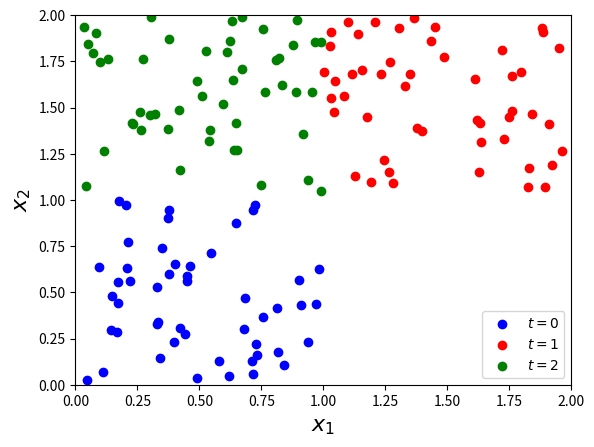

Recreate this plot in Python. (Note: this script raises an exception after producing the figure.)
"""Multinomial Probit regression using Gibbs sampling with GP priors."""
import numpy as np
import matplotlib.pyplot as plt
from scipy.stats import norm, uniform, multivariate_normal


def get_C_ij(varphi, D, k, X_i, X_j):
    """Get the ij'th element of C, given the X_i and X_j, indices and hyper-parameters."""
    sum = 0
    for d in range(D):
        sum += varphi[k, d] * pow((X_i[d] - X_j[d]), 2)
    C_ij = np.exp(-1. * sum)
    return C_ij


def kernel_matrix(X, varphi):
    """Generate Gaussian kernel matrices as a numpy array.

    This is a one of calculation that can't be factorised in the most general case, so we don't mind that is has a
    quadruple nested for loop. In less general cases, then scipy.spatial.distance_matrix(x, x) could be used.

    e.g.
    for k in range(K):
        Cs.append(np.exp(-pow(D, 2) * pow(phi[k])))

    :param X: (N, D) dimensional numpy.ndarray which holds the feature vectors.
    :param varphi: (K, D) dimensional numpy.ndarray which holds the
        covariance hyperparameters.
    :returns Cs: A (K, N, N) array of K (N, N) covariance matrices.
    """
    Cs = []
    K = np.shape(varphi)[0] # length of the classes
    N = np.shape(X)[0]
    D = np.shape(X)[1]
    # The general covariance function has a different length scale for each dimension.
    for k in range(K):
        # for each x_i
        C = -1.* np.ones((N, N))
        for i in range(N):
            for j in range(N):
                C[i, j] = get_C_ij(varphi, D, k, X[i], X[j])
        Cs.append(C)

    return Cs


def kernel_vector_matrix(x_new, X, varphi):
    """Generate Gaussian kernel matrices as a numpy array.

    This is a one of calculation that can't be factorised in the most general case, so we don't mind that is has a
    quadruple nested for loop. In less general cases, then scipy.spatial.distance_matrix(x, x) could be used.

    e.g.
    for k in range(K):
        Cs.append(np.exp(-pow(D, 2) * pow(phi[k])))

    :param x_new: (1, D) dimensional numpy.ndarray of the new feature vector.
    :param X: (N, D) dimensional numpy.ndarray which holds the data feature vectors.
    :param varphi: (K, D) dimensional numpy.ndarray which holds the
        covariance hyperparameters.
    :returns Cs: A (K, N, N) array of K (N, N) covariance matrices.
    """
    Cs_new = []
    K = np.shape(varphi)[0] # length of the classes
    N = np.shape(X)[0]
    D = np.shape(X)[1]
    # The general covariance function has a different length scale for each dimension.
    for k in range(K):
        C_new = -1.* np.ones(N)
        for i in range(N):
            C_ij = get_C_ij(varphi, D, k, X[i], x_new[0])
            C_new[i] = get_C_ij(varphi, D, k, X[i], x_new[0])
        Cs_new.append(C_new)
    return Cs_new


def log_heaviside_probit_likelihood(u, t, G):
    """The log(p(t|u)) when t=1 indicates inclass and t=0 indicates outclass."""
    v_sample = np.dot(G, u)
    ones = np.ones(len(v_sample))
    phi = norm.cdf(v_sample)
    one_minus_phi = np.subtract(ones, phi)
    log_one_minus_phi = np.log(one_minus_phi)
    log_phi = np.log(phi)
    log_likelihood = (np.dot(t, log_phi)
                      + np.dot(np.subtract(ones, t), log_one_minus_phi))
    return log_likelihood


def gibbs(M_0, n_iters, t, covs):
    """
    Sampling occurs in blocks over the parameters: Y (auxilliaries) and M.
    :param initial: The initial location of the sampler.
    :param n_iters: the number of iterations.
    :param X: The data objects in R^D
    :param varphi: (K, D) np.array fo
    :param t: The target variables
    :return: Gibbs samples and acceptance rate.
    """
    samples = []
    M = M_0 # (N, K)
    K = np.shape(M)[1]
    I = np.eye(K)
    for iter in range(n_iters):
        # Empty Y vector to collect Yi samples over
        Y = []
        print('iteration', iter)
        for i, m in enumerate(M): # can replace with i in range N
            # Class index, k, is the target class
            k_true = t[i]
            # Initiate yi at 0
            yi = np.zeros(K)
            # TODO: this is a bit hacky
            yi[k_true] = -1.0
            # Sample from the cone of the truncated multivariate Gaussian
            # TODO: find out a way to compare yi[k_true] to all the other values apart from itself, as that is the
            # theory
            while yi[k_true] < np.max(yi):
                # sample Y jointly
                yi = multivariate_normal.rvs(mean=m, cov=I)
            # Add sample to the Y vector
            Y.append(yi)
        # By the end of this, Y is (N, K) matrix
        Y = np.array(Y)

        # Calculate statistics, then sample other conditional
        M_T = []
        for k in range(K):
            GP_posterior_mean = cov[k] @ Y.T[k]
            m_k = multivariate_normal.rvs(mean=mean, cov=cov[k])
            # Add sample to the M vector
            M_T.append(m_k)
        # By the end of this, M_T is a (K, N) matrix
        M_T = np.array(M_T)
        M = M_T.T
        samples.append((M, Y))
    return samples


def predict_gibbs(varphi, sigmas, X, x_new, Y_samples):
    X_new = np.append(X, x_new, axis=0)
    Cs_new = kernel_vector_matrix(x_new, X, varphi)
    K = np.shape(Y_samples[0])[1]
    n_posterior_samples = np.shape(Y_samples)[0]
    # Sample pmf over classes
    distribution_over_classes_samples = []
    # For each sample
    for Y in Y_samples:
        # Initiate m with null values
        m = -1. * np.ones(K)
        for k, y_k in enumerate(Y.T):
            mean_k = y_k.T @ sigmas[k] @ Cs_new[k]
            var_k = get_C_ij(varphi, D, k, x_new[0], x_new[0]) - Cs_new[k].T @ sigmas[k] @ Cs_new[k]
            m[k] = norm.rvs(loc=mean_k , scale=var_k)
        # Take an expectation wrt the rv u
        # TODO: How do we know that 1000 samples is enough to converge? Do some empirical testing.
        distribution_over_classes_samples.append(expectation_wrt_u(m, n_samples=1000))
    monte_carlo_estimate = (1. / n_posterior_samples) * np.sum(distribution_over_classes_samples, axis=0)
    # TODO: Could also get a variance from the MC estimate
    return monte_carlo_estimate


def expectation_wrt_u(m, n_samples):
    """m is an (K, 1) np.ndarray filled with m_k^{new, s} where s is the sample, and k is the class indicator."""
    # Find matrix of coefficients
    K  = len(m)
    I = np.eye(K)
    Lambda = np.tile(m, (K, 1))
    Lambda_T = Lambda.T
    # Symmetric matrix of differences
    differences = Lambda - Lambda_T
    # Take samples
    samples = []
    for i in range(n_samples):
        # Sample normal random variate
        u = norm.rvs(0, 1, K)
        # u = norm.rvs(0, 1, 1)
        U = np.tile(u, (K, 1))
        # U = np.multiply(u, np.ones((K, K)))
        ones = np.ones((K, K))
        # TODO: consider doing a log-transform to do stable multiplication
        random_variables = np.add(U, differences)
        np.fill_diagonal(random_variables, 1)
        sample = np.prod(random_variables, axis=0)
        samples.append(sample)

    # TODO: check that this sum is correct
    distribution_over_classes = 1 / n_samples * np.sum(samples, axis=0)
    return(distribution_over_classes)

# Rough number of datapoints to generate for each class
n = 50

# Uniform quadrant dataset - linearly seperable
X0 = np.random.rand(n, 2)
X1 = np.ones((50, 2)) + np.random.rand(n, 2)
offset = np.array([0, 1])
offsets = np.tile(offset, (n, 1))
X2 = offsets + np.random.rand(n, 2)
#X0 = np.array([(np.random.rand(),np.random.rand()) for _ in range(n)])
#X1 = np.array([(1+np.random.rand(),1+np.random.rand()) for _ in range(n)])
t0 = np.zeros(len(X0))
t1 = np.ones(len(X1))
t2 = 2 * np.ones(len(X2))

## Plotting
plt.scatter(X0[:,0], X0[:,1], color='b', label=r"$t=0$")
plt.scatter(X1[:,0], X1[:,1], color='r', label=r"$t=1$")
plt.scatter(X2[:,0], X2[:,1], color='g', label=r"$t=2$")
plt.legend()
plt.xlim(0,2)
plt.ylim(0,2)
plt.xlabel(r"$x_1$",fontsize=16)
plt.ylabel(r"$x_2$",fontsize=16)
plt.show()

# I don't think we need to extend the input vectors, since this was just for a constant in a linear model
# Extend the input vectors
# X0_tilde = np.c_[np.ones(len(X0)),X0]
# X1_tilde = np.c_[np.ones(len(X1)),X1]
# X2_tilde = np.c_[np.ones(len(X2)),X2]

# prepare data
# X = np.r_[X0_tilde, X1_tilde, X2_tilde]
X = np.r_[X0, X1, X2]
t = np.r_[t0, t1, t2]

D = np.shape(X)[1]
N = np.shape(X)[0]
K = 3

# Shuffle data - may only be necessary for matrix conditioning
Xt = np.c_[X,t]
np.random.shuffle(Xt)
X = Xt[:,:D]
t = np.intc(Xt[:,-1]) # make sure they are integer values

# Calculate the covariance matrix for the posterior predictive GP
# TODO: find a better definition of varphi, for now initiate as ones
varphi = np.ones((K, D))
I = np.eye(N)
Cs = kernel_matrix(X, varphi)
sigmas = []
covs = []
for C in Cs:
    sigma = np.linalg.inv(I + C)
    cov = C @ sigma
    sigmas.append(sigma)
    covs.append(cov)

# Sample M0 from prior, but first sample Y0, maybe its not necessary and maybe it causes problems
M_0T = []
# Empty Y vector to collect Yi samples over
Y_0 = []
for i in range(N):
    yi = multivariate_normal.rvs(mean=np.zeros(K), cov=np.eye(K))
    # Add sample to the Y vector
    Y_0.append(yi)
# By the end of this, Y is (N, K) matrix
Y_0 = np.array(Y_0)

for k in range(K):
    mean = covs[k] @ Y_0.T[k]
    mk = multivariate_normal.rvs(mean, covs[k])
    # Add sample to the M vector
    M_0T.append(mk)
# By the end of this, M_T is a (K, N) matrix
M_0T = np.array(M_0T)
M_0 = M_0T.T

M_0 = np.zeros((150, 3))

# Take n samples, returning the parameter m and y samples
n = 500
samples = gibbs(M_0, n, t, cov)

M_samples = np.array([sample[0] for sample in samples])
Y_samples = np.array([sample[1] for sample in samples])

# Predict the classes for the new data points, X_new
x_new = np.array([[0.50, 1.50]])

predictive_multinomial_distribution = predict_gibbs(varphi, sigmas, X, x_new, Y_samples)

print(predictive_multinomial_distribution)

# Predict the classes for the new data points, X_new
x_new = np.array([[1.50, 1.50]])

predictive_multinomial_distribution = predict_gibbs(varphi, sigmas, X, x_new, Y_samples)

print(predictive_multinomial_distribution)

# Predict the classes for the new data points, X_new
x_new = np.array([[0.50, 0.50]])

predictive_multinomial_distribution = predict_gibbs(varphi, sigmas, X, x_new, Y_samples)

print(predictive_multinomial_distribution)

# Predict the classes for the new data points, X_new
x_new = np.array([[1.50, 0.50]])

predictive_multinomial_distribution = predict_gibbs(varphi, sigmas, X, x_new, Y_samples)

print(predictive_multinomial_distribution)

# N = 20
# x, y = np.mgrid[-0.1:2.1:2.2/N, -0.1:2.1:2.2/N]
# pos = np.dstack((x, y))
#
# Z = np.zeros((N,N))
# for i in range(N):
#     for j in range(N):
#         Z[i,j] = predict_gibbs(beta_samples, np.array( (x[i,j], y[i,j]) ) )
#
# fig, axs = plt.subplots(1,figsize=(6,6))
# plt.scatter(X0[:,0], X0[:,1], color='b', label=r"$t=0$", zorder=10)
# plt.scatter(X1[:,0], X1[:,1], color='r', label=r"$t=1$", zorder=10)
# plt.contourf(x,y,Z,zorder=1)
# plt.xlim(0,2)
# plt.ylim(0,2)
# plt.legend()
# plt.xlabel(r"$x_1$",fontsize=16)
# plt.ylabel(r"$x_2$",fontsize=16)
# plt.title("Contour plot - Gibbs")
# plt.show()
